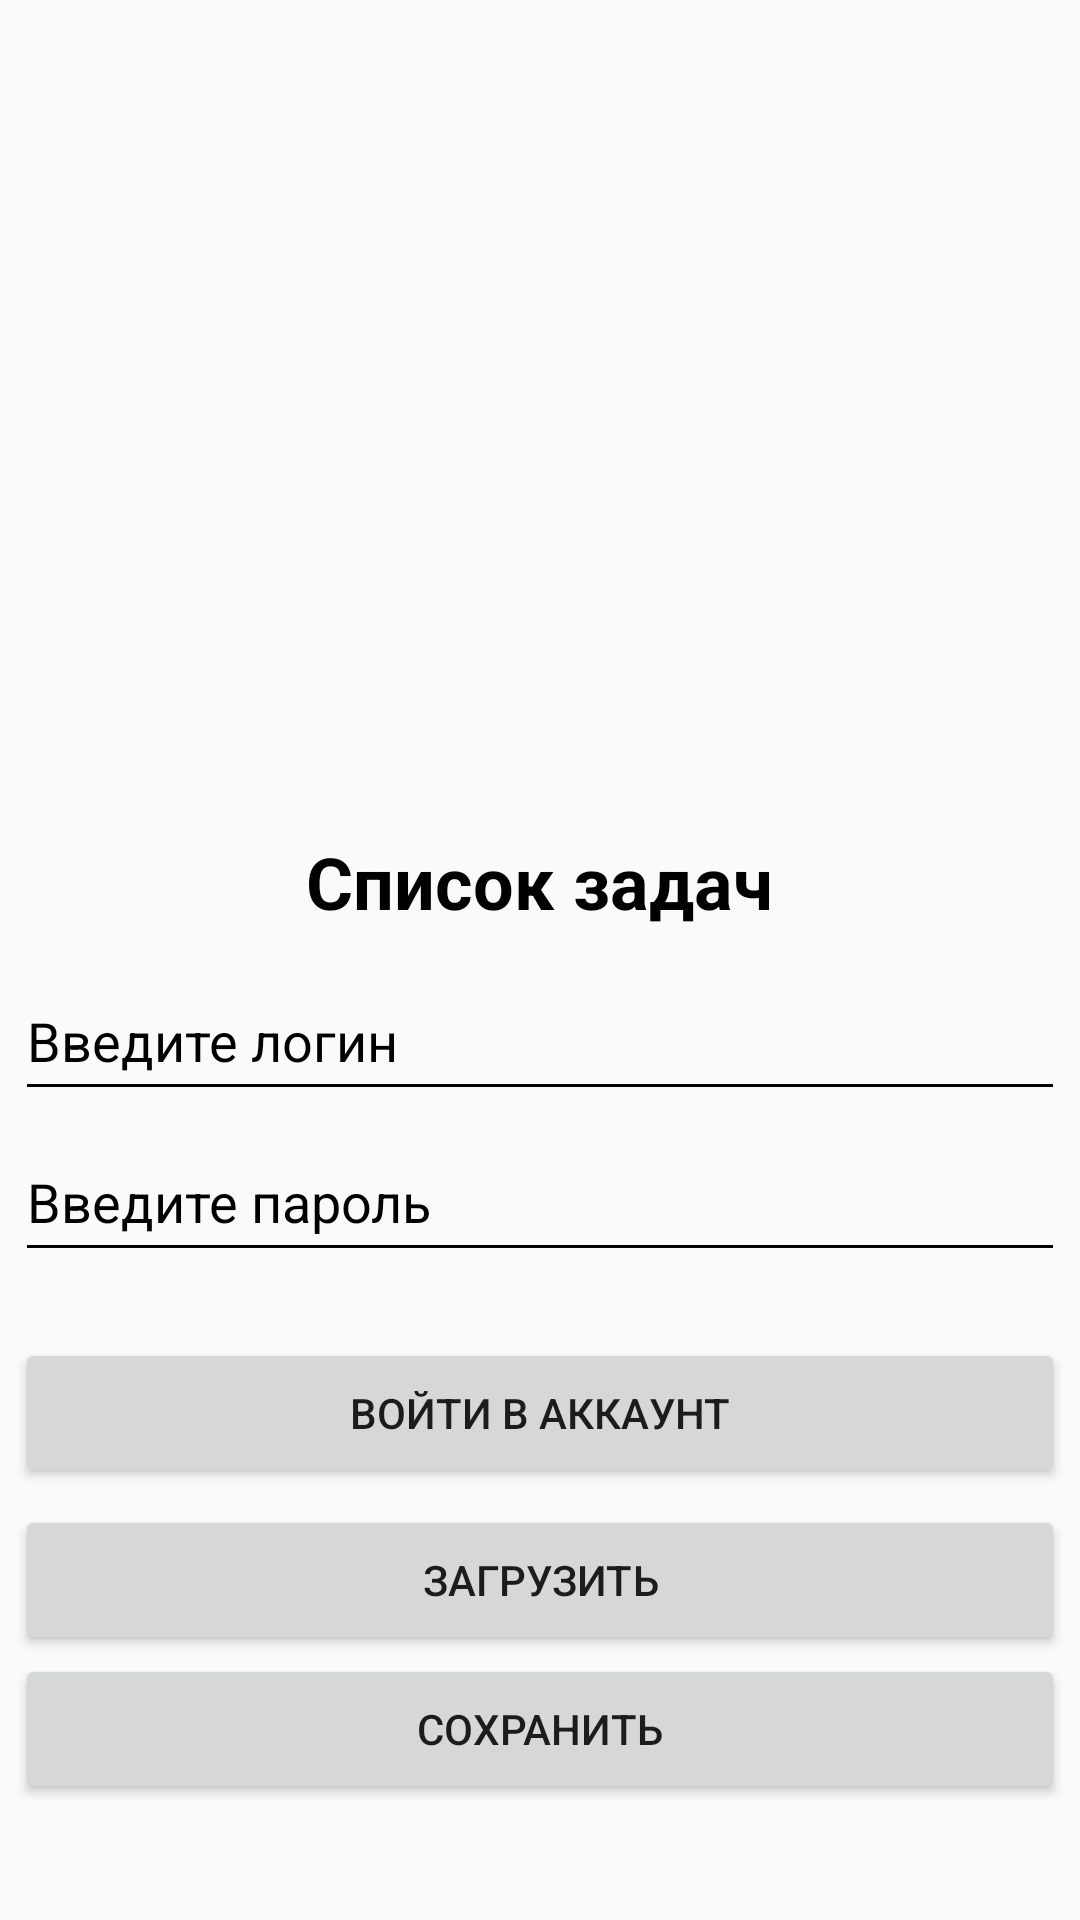

The Android layout XML behind this screen, and the referenced resources:
<!-- AndroidManifest.xml: application theme Theme.Application_18 -->
<!-- res/layout/activity_login.xml -->
<?xml version="1.0" encoding="utf-8"?>
<androidx.constraintlayout.widget.ConstraintLayout xmlns:android="http://schemas.android.com/apk/res/android"
    xmlns:app="http://schemas.android.com/apk/res-auto"
    xmlns:tools="http://schemas.android.com/tools"
    android:layout_width="match_parent"
    android:layout_height="match_parent"
    tools:context=".activity_login">

    <ImageView
        android:id="@+id/imageView"
        android:layout_width="250dp"
        android:layout_height="250dp"
        android:src="@drawable/task"
        app:layout_constraintBottom_toBottomOf="parent"
        app:layout_constraintEnd_toEndOf="parent"
        app:layout_constraintHorizontal_bias="0.496"
        app:layout_constraintStart_toStartOf="parent"
        app:layout_constraintTop_toTopOf="parent"
        app:layout_constraintVertical_bias="0.112">

    </ImageView>

    <TextView
        android:id="@+id/textView"
        android:layout_width="200dp"
        android:layout_height="50dp"
        android:gravity="center"
        android:text="Список задач"
        android:textColor="@color/black"
        android:textSize="24dp"
        android:textStyle="bold"
        app:layout_constraintBottom_toBottomOf="parent"
        app:layout_constraintEnd_toEndOf="parent"
        app:layout_constraintHorizontal_bias="0.497"
        app:layout_constraintStart_toStartOf="parent"
        app:layout_constraintTop_toTopOf="parent"
        app:layout_constraintVertical_bias="0.456">

    </TextView>

    <EditText
        android:id="@+id/login"
        android:layout_width="350dp"
        android:layout_height="50dp"
        android:backgroundTint="@color/black"
        android:hint="Введите логин"
        android:textColor="@color/black"
        android:textColorHint="@color/black"
        app:layout_constraintBottom_toBottomOf="parent"
        app:layout_constraintEnd_toEndOf="parent"
        app:layout_constraintHorizontal_bias="0.491"
        app:layout_constraintStart_toStartOf="parent"
        app:layout_constraintTop_toTopOf="parent"
        app:layout_constraintVertical_bias="0.543"
        tools:ignore="MissingConstraints"></EditText>

    <EditText
        android:id="@+id/password"
        android:layout_width="350dp"
        android:layout_height="50dp"
        android:backgroundTint="@color/black"
        android:hint="Введите пароль"
        android:inputType="textPassword"
        android:textColor="@color/black"
        android:textColorHint="@color/black"
        app:layout_constraintBottom_toBottomOf="parent"
        app:layout_constraintEnd_toEndOf="parent"
        app:layout_constraintHorizontal_bias="0.491"
        app:layout_constraintStart_toStartOf="parent"
        app:layout_constraintTop_toTopOf="parent"
        app:layout_constraintVertical_bias="0.634"
        tools:ignore="MissingConstraints"></EditText>

    <androidx.appcompat.widget.AppCompatButton
        android:id="@+id/loading_button"
        android:layout_width="350dp"
        android:layout_height="50dp"
        android:onClick="handler"
        android:text="@string/load"
        app:layout_constraintBottom_toBottomOf="parent"
        app:layout_constraintEnd_toEndOf="parent"
        app:layout_constraintHorizontal_bias="0.491"
        app:layout_constraintStart_toStartOf="parent"
        app:layout_constraintTop_toBottomOf="@+id/password"
        app:layout_constraintVertical_bias="0.467"
        tools:ignore="MissingConstraints"></androidx.appcompat.widget.AppCompatButton>

    <androidx.appcompat.widget.AppCompatButton
        android:id="@+id/save_button"
        android:layout_width="350dp"
        android:layout_height="50dp"
        android:onClick="handler"
        android:text="@string/save"
        app:layout_constraintBottom_toBottomOf="parent"
        app:layout_constraintEnd_toEndOf="parent"
        app:layout_constraintHorizontal_bias="0.491"
        app:layout_constraintStart_toStartOf="parent"
        app:layout_constraintTop_toBottomOf="@+id/password"
        app:layout_constraintVertical_bias="0.768"
        tools:ignore="MissingConstraints">

    </androidx.appcompat.widget.AppCompatButton>

    <androidx.appcompat.widget.AppCompatButton
        android:id="@+id/next_screen_button"
        android:layout_width="350dp"
        android:layout_height="50dp"
        android:onClick="next_screen"
        android:text="@string/enter_to_screen"
        app:layout_constraintBottom_toBottomOf="parent"
        app:layout_constraintEnd_toEndOf="parent"
        app:layout_constraintHorizontal_bias="0.491"
        app:layout_constraintStart_toStartOf="parent"
        app:layout_constraintTop_toTopOf="parent"
        app:layout_constraintVertical_bias="0.756" />


</androidx.constraintlayout.widget.ConstraintLayout>
<!-- resources referenced by this layout -->
<resources>
  <color name="black">#FF000000</color>
  <string name="enter_to_screen">Войти в аккаунт</string>
  <string name="load">Загрузить</string>
  <string name="save">Сохранить</string>
  <style name="Theme.Application_18" parent="Theme.AppCompat.Light.DarkActionBar" />
</resources>
